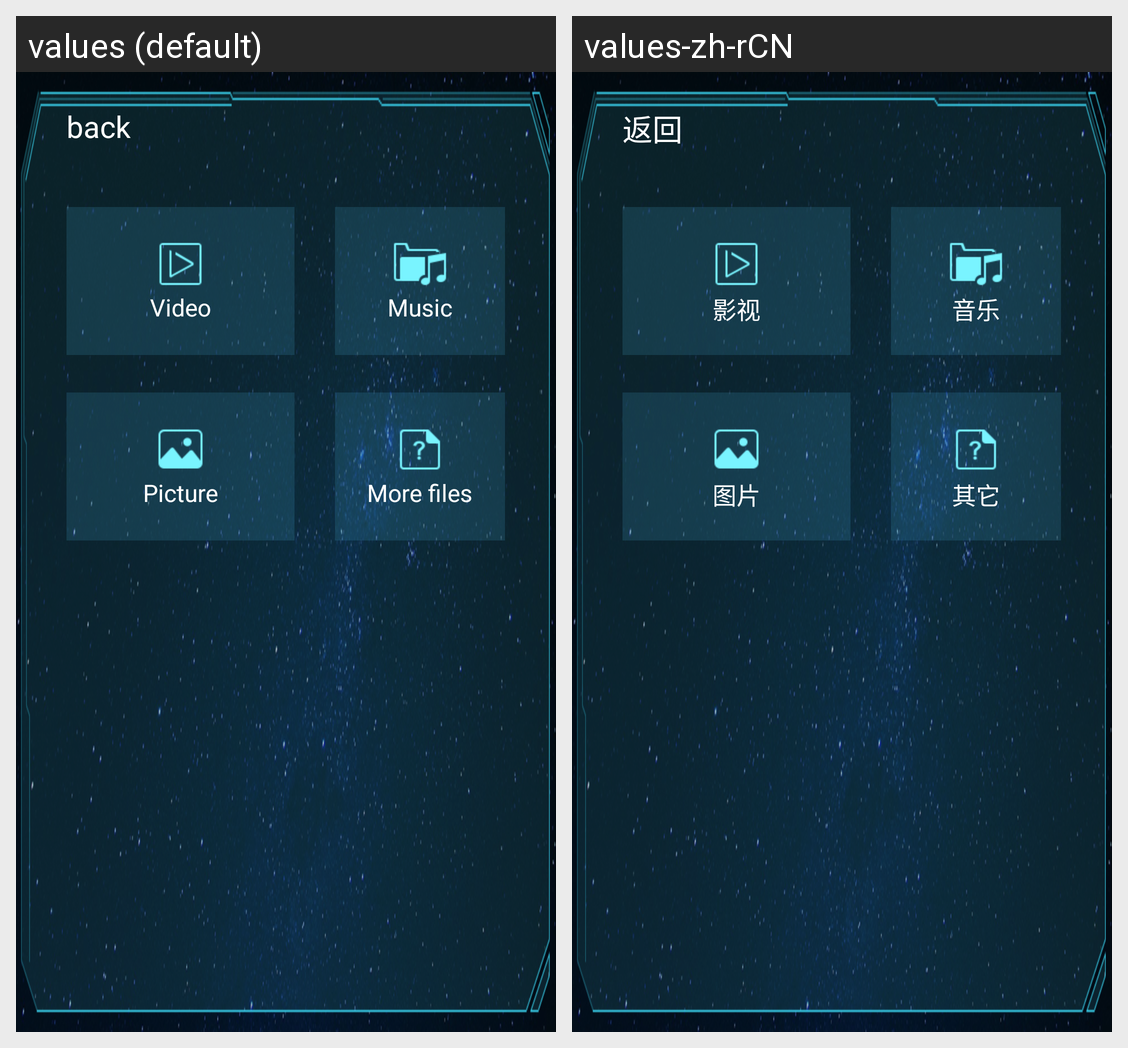

Strings drawn on this Android screen and how each of the app's shown locales translates them:
Android screen res/layout/activity_main.xml rendered under 2 locales, left to right: values (default), values-zh-rCN. Device: Nexus 5 (rendered at 1080×1920; each locale shown at half size, 540×960, under a caption strip naming it); theme android:Theme.Black.NoTitleBar.Fullscreen.
Strings drawn on this screen, with the default value and each locale's value (text and hints the layout hard-codes, and strings that could not be matched under every locale, appear in the picture but are not listed):

button_back
  values: back
  values-zh-rCN: 返回

type_video
  values: Video
  values-zh-rCN: 影视

type_music
  values: Music
  values-zh-rCN: 音乐

type_picture
  values: Picture
  values-zh-rCN: 图片

type_undentify
  values: More files
  values-zh-rCN: 其它
